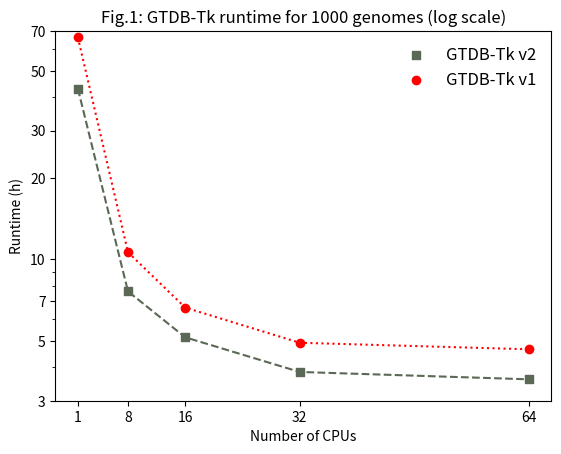

Write Python code to recreate this figure.
import matplotlib.pyplot as plt
from matplotlib.ticker import ScalarFormatter
import numpy as np

color_setup = ['#5a6855','red','color']
setup = color_setup
cpus_list = [1, 8, 16, 32, 64]
split_list = [x/60 for x in [2571, 457, 309, 230, 216]]
nosplit_list= [x/60 for x in [3980, 638, 398, 295, 279]]
values = ['1', '8', '16', '32','64']

fig, ax = plt.subplots()

plt.ylim(3,70)
plt.xticks(cpus_list, values)

ax.scatter(cpus_list, split_list, label="GTDB-Tk v2", marker="s", s=30, color=setup[0])
ax.plot(cpus_list, split_list,linestyle='dashed', color=setup[0])
ax.scatter(cpus_list, nosplit_list, label="GTDB-Tk v1",color=setup[1])
ax.plot(cpus_list, nosplit_list,linestyle=':', color=setup[1])

ax.set_yscale('log')
ax.set_yticks([3,5,7,10,20,30,50,70])
ax.yaxis.set_major_formatter(ScalarFormatter())

plt.ylabel('Runtime (h)')
plt.xlabel('Number of CPUs')
plt.title('Fig.1: GTDB-Tk runtime for 1000 genomes (log scale)')

# show a legend on the plot
plt.legend(loc=1, prop={'size': 12},frameon=False)
plt.show()